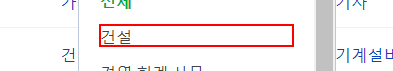
Workflow: Main

Step 1: click on the list item

Step 2: Attach Browser '          Page' in window '자격증 시험 일정 : 네이버 통합검색' (chrome.exe) (no picture)

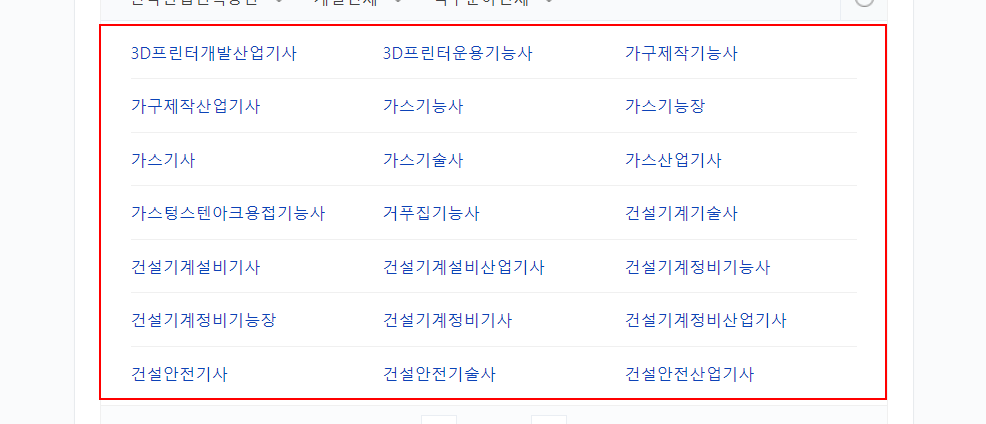
Step 3: get-text from the element